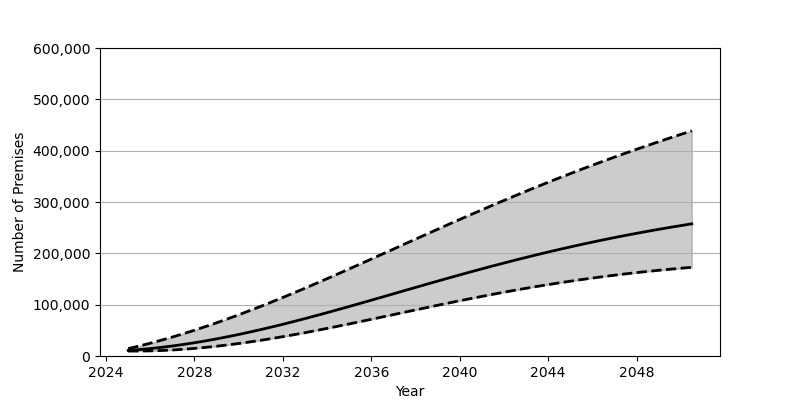

Source data for this figure (header and first rows):
Date, Low, Base, High
2025-01-01, 9627, 10857, 14340
2025-07-01, 9664, 12484, 19450
2026-01-01, 10007, 14470, 24924
2026-07-01, 10697, 16811, 30746
2027-01-01, 11744, 19491, 36912
2027-07-01, 13112, 22495, 43406
2028-01-01, 14788, 25822, 50201
2028-07-01, 16769, 29431, 57307
2029-01-01, 19023, 33331, 64687
2029-07-01, 21556, 37495, 72337
2030-01-01, 24339, 41922, 80242
2030-07-01, 27355, 46571, 88380
2031-01-01, 30601, 51452, 96743
2031-07-01, 34049, 56537, 105312
2032-01-01, 37685, 61810, 114083
2032-07-01, 41492, 67263, 123000
2033-01-01, 45451, 72863, 132095
2033-07-01, 49554, 78596, 141311
2034-01-01, 53783, 84462, 150656
2034-07-01, 58099, 90416, 160090
2035-01-01, 62504, 96457, 169623
2035-07-01, 66974, 102568, 179221
2036-01-01, 71505, 108734, 188868
2036-07-01, 76063, 114925, 198548
2037-01-01, 80642, 121141, 208240
2037-07-01, 85209, 127353, 217940
2038-01-01, 89774, 133557, 227619
2038-07-01, 94311, 139733, 237286
2039-01-01, 98810, 145874, 246900
2039-07-01, 103243, 151937, 256459
2040-01-01, 107625, 157958, 265958
2040-07-01, 111912, 163882, 275371
2041-01-01, 116125, 169737, 284708
2041-07-01, 120232, 175479, 293940
2042-01-01, 124246, 181124, 303069
2042-07-01, 128133, 186663, 312084
2043-01-01, 131910, 192068, 320977
2043-07-01, 135561, 197370, 329757
2044-01-01, 139087, 202523, 338404
2044-07-01, 142483, 207562, 346914
2045-01-01, 145740, 212452, 355293
2045-07-01, 148863, 217221, 363543
2046-01-01, 151851, 221841, 371657
2046-07-01, 154702, 226329, 379628
2047-01-01, 157416, 230687, 387461
2047-07-01, 159999, 234896, 395158
2048-01-01, 162446, 238987, 402732
2048-07-01, 164750, 242941, 410169
2049-01-01, 166952, 246763, 417479
2049-07-01, 169001, 250461, 424660
2050-01-01, 170946, 254040, 431720
2050-07-01, 172763, 257493, 438655
